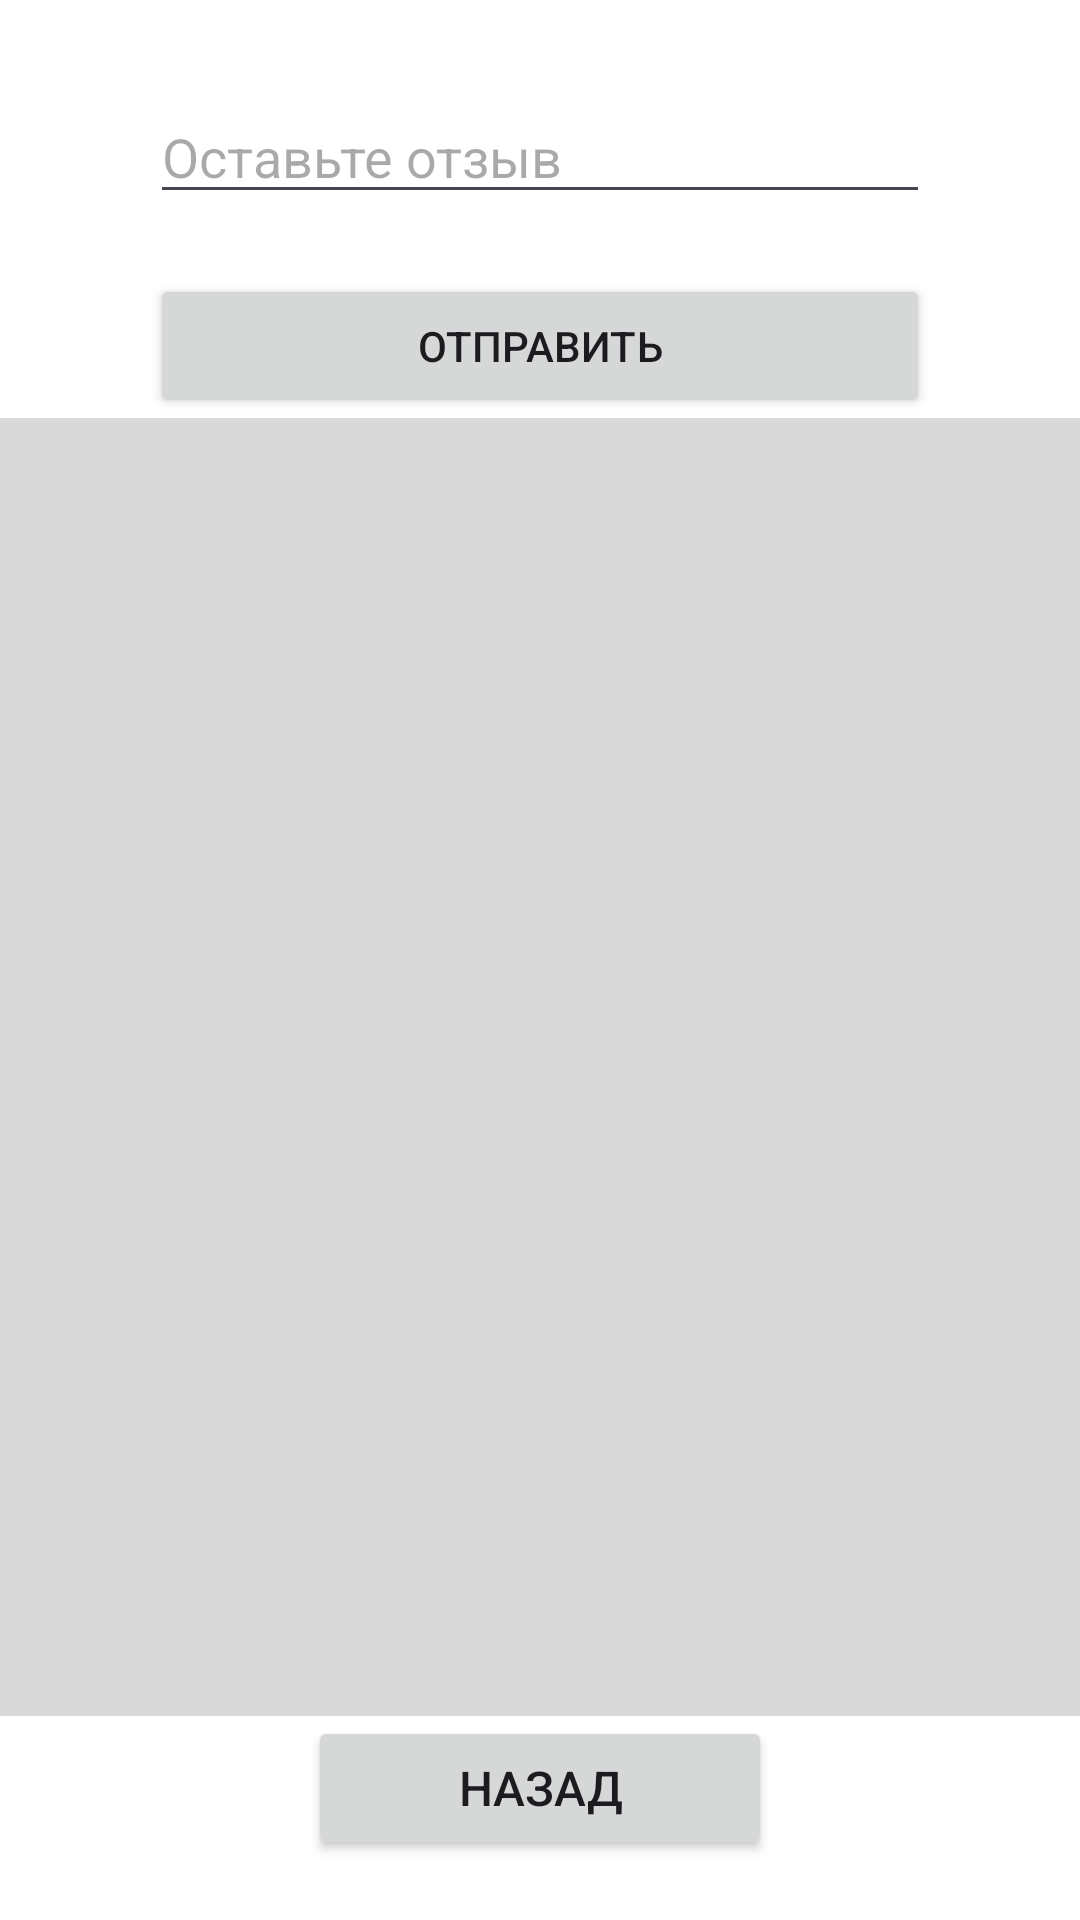

Produce the Android XML layout that renders to this screen, including the resource entries it uses.
<!-- AndroidManifest.xml: application theme Theme.AitoService -->
<!-- res/layout/fragment_report.xml -->
<?xml version="1.0" encoding="utf-8"?>
<androidx.constraintlayout.widget.ConstraintLayout xmlns:android="http://schemas.android.com/apk/res/android"
    xmlns:tools="http://schemas.android.com/tools"
    android:layout_width="match_parent"
    android:layout_height="match_parent"
    xmlns:app="http://schemas.android.com/apk/res-auto"
    tools:context=".fragments.misc.ReportFragment">

    <EditText
        android:id="@+id/editTextReport"
        android:layout_width="match_parent"
        android:layout_height="wrap_content"
        android:inputType="textEmailAddress"
        android:layout_marginTop="30dp"
        android:layout_marginHorizontal="50dp"
        android:hint="@string/save_report"
        app:layout_constraintTop_toTopOf="parent"
        app:layout_constraintStart_toStartOf="parent"
        app:layout_constraintEnd_toEndOf="parent"
        android:autofillHints="emailAddress" />
    <Button
        android:id="@+id/buttonSend"
        android:layout_width="match_parent"
        android:layout_height="wrap_content"
        android:layout_marginTop="20dp"
        android:layout_marginHorizontal="50dp"
        android:text="@string/send"
        app:layout_constraintTop_toBottomOf="@id/editTextReport"
        app:layout_constraintStart_toStartOf="parent"
        app:layout_constraintEnd_toEndOf="parent"/>
    <ListView
        android:id="@+id/listReport"
        android:layout_width="match_parent"
        android:layout_height="0dp"
        android:background="#d9d9d9"
        android:contentDescription="@string/report_null"
        app:layout_constraintStart_toStartOf="parent"
        app:layout_constraintTop_toBottomOf="@id/buttonSend"
        app:layout_constraintBottom_toTopOf="@id/buttonBack"/>
    <Button
        android:id="@+id/buttonBack"
        android:layout_width="wrap_content"
        android:layout_height="wrap_content"
        android:layout_marginBottom="20dp"
        android:paddingHorizontal="50dp"
        android:text="@string/back"
        android:textSize="16sp"
        app:layout_constraintBottom_toBottomOf="parent"
        app:layout_constraintStart_toStartOf="parent"
        app:layout_constraintEnd_toEndOf="parent"/>

</androidx.constraintlayout.widget.ConstraintLayout>
<!-- resources referenced by this layout -->
<resources>
  <string name="back">Назад</string>
  <string name="report_null">Отзывов нету</string>
  <string name="save_report">Оставьте отзыв</string>
  <string name="send">Отправить</string>
  <style name="Theme.AitoService" parent="Base.Theme.AitoService" />
  <style name="Base.Theme.AitoService" parent="Theme.Material3.DayNight">
          
          <item name="colorPrimary">@color/accent</item>
          <item name="android:background">@color/white</item>
      </style>
  <color name="accent">#093ec0</color>
  <color name="white">#FFF</color>
</resources>
